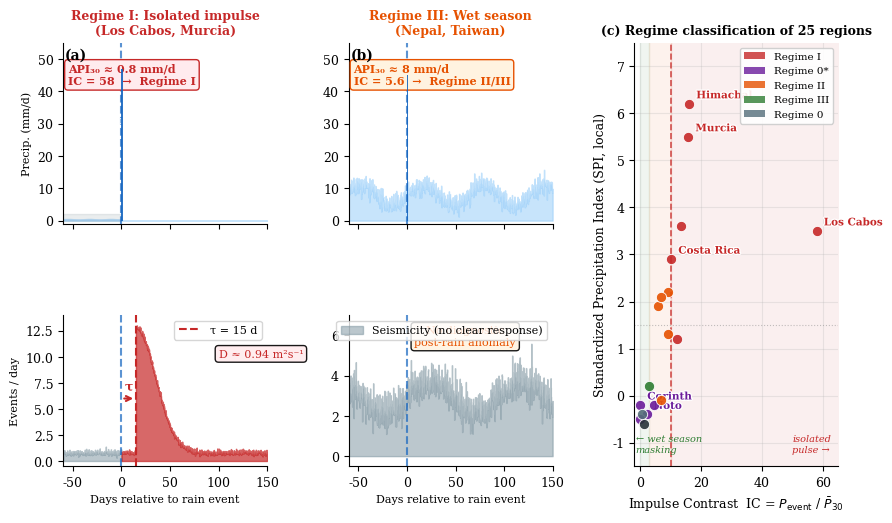

Source code (Python):
"""
Improved Figure 2: cleaner conceptual diagram of two triggering regimes.
More visual, publication-quality, suitable for GRL.
"""
import os, numpy as np, matplotlib; matplotlib.use("Agg")
import matplotlib.pyplot as plt, matplotlib.gridspec as gs
import matplotlib.patches as mpatches, matplotlib.patheffects as pe
from matplotlib.patches import FancyArrowPatch

os.makedirs("figures/publication", exist_ok=True)
plt.rcParams.update({"font.family":"DejaVu Serif","font.size":9,
                     "axes.spines.top":False,"axes.spines.right":False})

fig = plt.figure(figsize=(10, 5.5))
G = gs.GridSpec(2, 3, figure=fig, hspace=0.55, wspace=0.4,
                height_ratios=[1.2, 1])

# ── Top row: Regime I schematic (left 2/3) ───────────────────────────────────
ax_I_rain  = fig.add_subplot(G[0, 0])
ax_I_seis  = fig.add_subplot(G[1, 0])
ax_III_rain = fig.add_subplot(G[0, 1])
ax_III_seis = fig.add_subplot(G[1, 1])
ax_scatter  = fig.add_subplot(G[:, 2])

np.random.seed(42)
t = np.linspace(-60, 150, 1000)

# ─── Regime I ────────────────────────────────────────────────────────────────
# Precipitation: near-zero background then spike
precip_I = np.zeros_like(t)
precip_I[(t >= 0) & (t < 1)] = 47.0
precip_I_bg = np.where(t < 0, 0.3 + 0.2*np.abs(np.sin(t/7)), 0.0)

ax = ax_I_rain
ax.fill_between(t, 0, precip_I_bg, color="#90CAF9", alpha=0.5, step="mid")
ax.bar([0.5], [47], width=1.5, color="#1565C0", alpha=0.9, zorder=5)
ax.axvline(0, color="#1565C0", lw=1.5, ls="--", alpha=0.7)
ax.fill_between(t[t<0], 0, 2.0, alpha=0.12, color="#546E7A")
ax.set_xlim(-60, 150); ax.set_ylim(-1, 55)
ax.set_ylabel("Precip. (mm/d)", fontsize=8)
ax.set_xticklabels([])
ax.text(0.5, 47*0.7, "47 mm\n(7 hr)", fontsize=8, ha="center",
        color="white", fontweight="bold", va="top")
api_text = "API₃₀ ≈ 0.8 mm/d\nIC = 58  →  Regime I"
ax.text(-55, 42, api_text, fontsize=8, color="#C62828", fontweight="bold",
        bbox=dict(boxstyle="round,pad=0.3", facecolor="#FFEBEE", edgecolor="#C62828"))
ax.set_title("Regime I: Isolated impulse\n(Los Cabos, Murcia)", fontsize=9, fontweight="bold",
             color="#C62828")

# Seismicity response
def swarm_envelope(t, onset, peak, decay):
    return np.where(t>=onset, peak*np.exp(-((t-onset)**2)/(2*decay**2)), 0)

seis_I = 0.8 + swarm_envelope(t, 15, 12, 20) + 0.3*np.random.randn(len(t))*0.5
seis_I = np.clip(seis_I, 0, None)
t_diff_10km = 10000**2/(4*1.0*86400)  # ~289 days for D=1 m²/s

ax = ax_I_seis
ax.fill_between(t, 0, np.where(t<0, seis_I, np.nan), color="#78909C", alpha=0.5, step="mid")
ax.fill_between(t, 0, np.where(t>=0, seis_I, np.nan), color="#C62828", alpha=0.7, step="mid")
ax.axvline(0, color="#1565C0", lw=1.5, ls="--", alpha=0.7)
ax.axvline(15, color="#C62828", lw=1.5, ls="--", label="τ = 15 d")
# Diffusion arrow
ax.annotate("", xy=(15, 6), xytext=(0, 6),
            arrowprops=dict(arrowstyle="->", color="#C62828", lw=1.5))
ax.text(7.5, 6.8, "τ", fontsize=9, ha="center", color="#C62828", fontweight="bold")
ax.text(100, 10, f"D ≈ 0.94 m²s⁻¹", fontsize=8, color="#C62828",
        bbox=dict(boxstyle="round", facecolor="#FFEBEE", alpha=0.9))
ax.set_xlabel("Days relative to rain event", fontsize=8)
ax.set_ylabel("Events / day", fontsize=8)
ax.set_xlim(-60, 150); ax.set_ylim(-0.5, 14)
ax.legend(fontsize=8)

# ─── Regime III ──────────────────────────────────────────────────────────────
# Precipitation: sustained wet season background + similar peak
precip_III_bg = 8 + 3*np.sin(t/10) + 1.5*np.random.randn(len(t))
precip_III_bg = np.clip(precip_III_bg, 0, None)
precip_III_event = np.zeros_like(t)
precip_III_event[(t>=0)&(t<2)] = 45

ax = ax_III_rain
ax.fill_between(t, 0, precip_III_bg, color="#90CAF9", alpha=0.5, step="mid", label="Season rain")
ax.bar([0.5], [45], width=1.5, color="#1565C0", alpha=0.9, zorder=5)
ax.axvline(0, color="#1565C0", lw=1.5, ls="--", alpha=0.7)
api_text3 = "API₃₀ ≈ 8 mm/d\nIC = 5.6  →  Regime II/III"
ax.text(-55, 42, api_text3, fontsize=8, color="#E65100", fontweight="bold",
        bbox=dict(boxstyle="round,pad=0.3", facecolor="#FFF3E0", edgecolor="#E65100"))
ax.set_xlim(-60, 150); ax.set_ylim(-1, 55)
ax.set_xticklabels([])
ax.set_title("Regime III: Wet season\n(Nepal, Taiwan)", fontsize=9, fontweight="bold",
             color="#E65100")

# Seismicity: no clear response
seis_III = 3 + 0.8*np.sin(t/15) + 0.5*np.random.randn(len(t))
seis_III = np.clip(seis_III, 0, None)
ax = ax_III_seis
ax.fill_between(t, 0, seis_III, color="#78909C", alpha=0.5, step="mid", label="Seismicity (no clear response)")
ax.axvline(0, color="#1565C0", lw=1.5, ls="--", alpha=0.7)
ax.text(60, 5.5, "No diagnostic\npost-rain anomaly", fontsize=8,
        color="#E65100", ha="center",
        bbox=dict(boxstyle="round", facecolor="#FFF3E0", alpha=0.9))
ax.set_xlabel("Days relative to rain event", fontsize=8)
ax.set_xlim(-60, 150); ax.set_ylim(-0.5, 7)
ax.legend(fontsize=8)

# ─── Right: IC vs SPI scatter ─────────────────────────────────────────────────
REGIME_COLOR = {"I":"#C62828","0*":"#6A1B9A","II":"#E65100","III":"#2E7D32","0":"#546E7A","flag":"#263238"}

DATA = [
    ("Los Cabos",  58,   3.5,  "I",   True),
    ("Murcia",     15.8, 5.5,  "I",   True),
    ("Himachal",   16.1, 6.2,  "I",   True),
    ("Costa Rica", 10.2, 2.9,  "I",   True),
    ("Ethiopia",   13.3, 3.6,  "I",   False),
    ("Noto",        2.1,-0.4,  "0*",  True),
    ("Corinth",     0.0,-0.2,  "0*",  True),
    ("Pyrenees",    4.5,-0.2,  "0*",  False),
    ("Reykjanes",   0.0,-0.5,  "0*",  False),
    ("Taiwan",      5.9, 1.9,  "II",  False),
    ("Assam",       9.2, 1.3,  "II",  False),
    ("Zagros",      9.2, 2.2,  "II",  False),
    ("Papua NG",    6.7,-0.1,  "II",  False),
    ("Pakistan",    6.8, 2.1,  "II",  False),
    ("Cascades",    2.9, 0.2,  "III", False),
    ("Nepal",       1.1,-0.6,  "flag",False),
    ("W.Bohemia",   0.6,-0.4,  "0",   False),
    ("Etna",       12.0, 1.2,  "I",   False),
]

ax = ax_scatter
# Background zones
ax.fill_betweenx([-2, 8], 10, 70, alpha=0.07, color="#C62828",
                 label="Regime I\n(IC ≥ 10)")
ax.fill_betweenx([-2, 8], 3, 10, alpha=0.07, color="#E65100",
                 label="Regime II\n(3 ≤ IC < 10)")
ax.fill_betweenx([-2, 8], 0, 3, alpha=0.07, color="#2E7D32",
                 label="Regime III\n(IC < 3)")

for (name, ic, spi, regime, labeled) in DATA:
    col = REGIME_COLOR.get(regime, "#546E7A")
    ax.scatter(ic, spi, s=55, color=col, alpha=0.9,
               edgecolors="white", linewidths=0.7, zorder=4)
    if labeled:
        ax.annotate(name, (ic, spi), textcoords="offset points",
                    xytext=(5,4), fontsize=7.5, color=col, fontweight="bold",
                    path_effects=[pe.withStroke(linewidth=1.8, foreground="white")])

ax.axvline(10, color="#C62828", lw=1.2, ls="--", alpha=0.8)
ax.axhline(1.5, color="#888", lw=0.8, ls=":", alpha=0.5)
ax.set_xlabel("Impulse Contrast  IC = $P_{\\rm event}$ / $\\bar{P}_{30}$", fontsize=9)
ax.set_ylabel("Standardized Precipitation Index (SPI, local)", fontsize=9)
ax.set_title("(c) Regime classification of 25 regions", fontsize=9, fontweight="bold")
ax.set_xlim(-2, 65); ax.set_ylim(-1.5, 7.5)
legend_els = [mpatches.Patch(facecolor=REGIME_COLOR[r], alpha=0.8, label=f"Regime {r}")
              for r in ["I","0*","II","III","0"]]
ax.legend(handles=legend_els, fontsize=7.5, loc="upper right", framealpha=0.9)
ax.text(-1.5, -1.2, "← wet season\nmasking", fontsize=7, color="#2E7D32", style="italic")
ax.text(50, -1.2, "isolated\npulse →", fontsize=7, color="#C62828", style="italic")
ax.grid(alpha=0.25)

# Panel labels
for ax_obj, lbl in [(ax_I_rain,"(a)"), (ax_III_rain,"(b)"), (ax_I_seis,""), (ax_III_seis,"")]:
    if lbl:
        ax_obj.text(0.01, 0.97, lbl, transform=ax_obj.transAxes,
                    fontsize=10, fontweight="bold", va="top")

plt.savefig("figures/publication/Figure2_regimes_v2.pdf", dpi=300, bbox_inches="tight")
plt.savefig("figures/publication/Figure2_regimes_v2.png", dpi=200, bbox_inches="tight")
plt.close()
print("Figure 2 (improved) saved")
